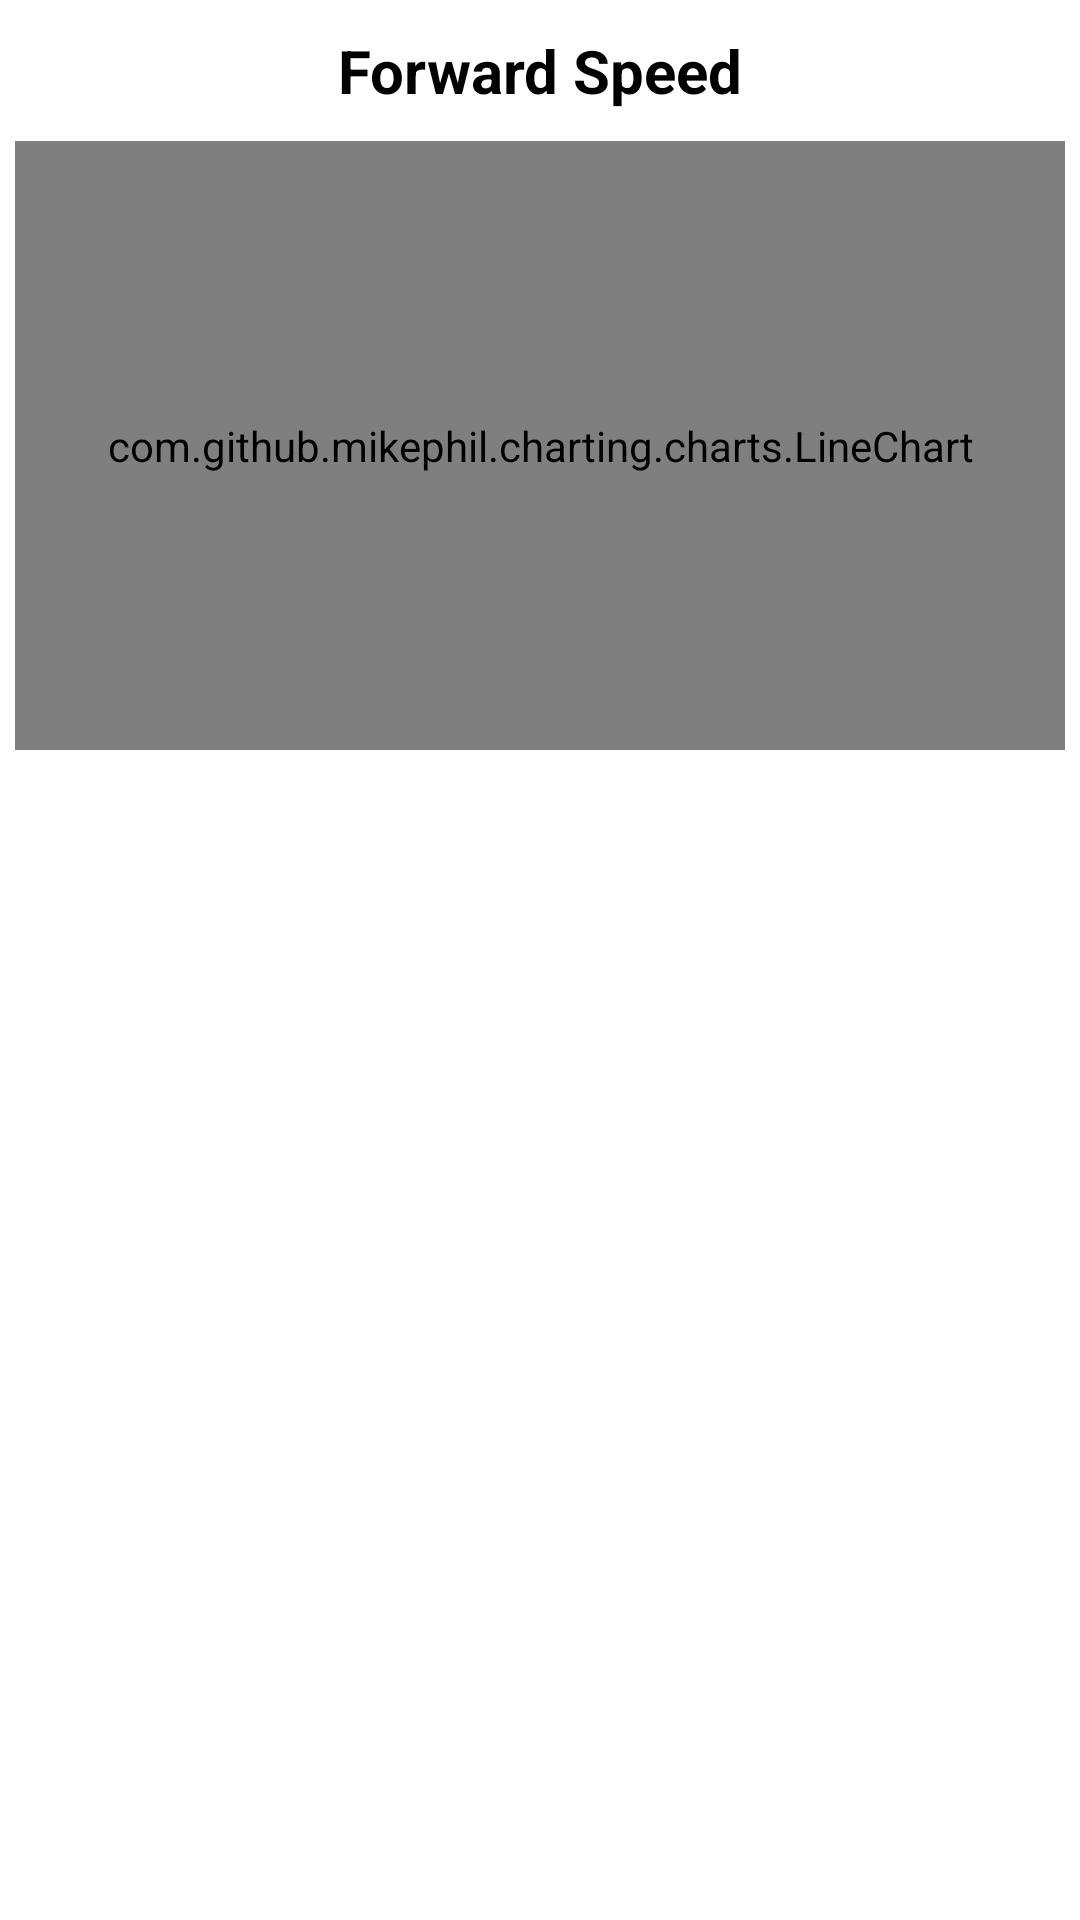

Produce the Android XML layout that renders to this screen, including the resource entries it uses.
<!-- AndroidManifest.xml: application theme Theme.SprayerMonitoring -->
<!-- res/layout/fragment_graph.xml -->
<?xml version="1.0" encoding="utf-8"?>
<FrameLayout xmlns:android="http://schemas.android.com/apk/res/android"
    xmlns:tools="http://schemas.android.com/tools"
    android:layout_width="match_parent"
    android:layout_height="match_parent"
    xmlns:app="http://schemas.android.com/apk/res-auto"
    tools:context=".Fragments.GraphFragment">

    <LinearLayout
        android:layout_width="match_parent"
        android:layout_height="250dp"
        android:fitsSystemWindows="true"
        app:layout_constraintTop_toTopOf="parent"
        app:layout_constraintLeft_toLeftOf="parent"
        app:layout_constraintLeft_toRightOf="parent"
        android:orientation="vertical">
        <TextView
            android:layout_width="match_parent"
            android:layout_height="wrap_content"
            android:text="Forward Speed"
            android:textColor="@color/black"
            android:textStyle="bold"
            android:textSize="20sp"
            android:layout_marginTop="10dp"
            android:layout_marginBottom="10dp"
            android:textAlignment="center"
            />
        <com.github.mikephil.charting.charts.LineChart
            android:id="@+id/lineChart"
            android:layout_marginStart="5dp"
            android:layout_marginEnd="5dp"
            android:padding="9dp"
            android:layout_width="match_parent"
            android:layout_height="match_parent" />
    </LinearLayout>

</FrameLayout>
<!-- resources referenced by this layout -->
<resources>
  <color name="black">#FF000000</color>
  <style name="Theme.SprayerMonitoring" parent="Theme.MaterialComponents.Light.NoActionBar">
          
          <item name="colorPrimary">#157A2A</item>
          <item name="colorPrimaryVariant">#157A2A</item>
          <item name="colorOnPrimary">@color/white</item>
          
          <item name="colorSecondary">@color/teal_200</item>
          <item name="colorSecondaryVariant">@color/teal_700</item>
          <item name="colorOnSecondary">@color/black</item>
          
          <item name="android:statusBarColor" tools:targetApi="l">#157A2A</item>
          
      </style>
  <color name="white">#FFFFFFFF</color>
  <color name="teal_200">#FF03DAC5</color>
  <color name="teal_700">#FF018786</color>
</resources>
